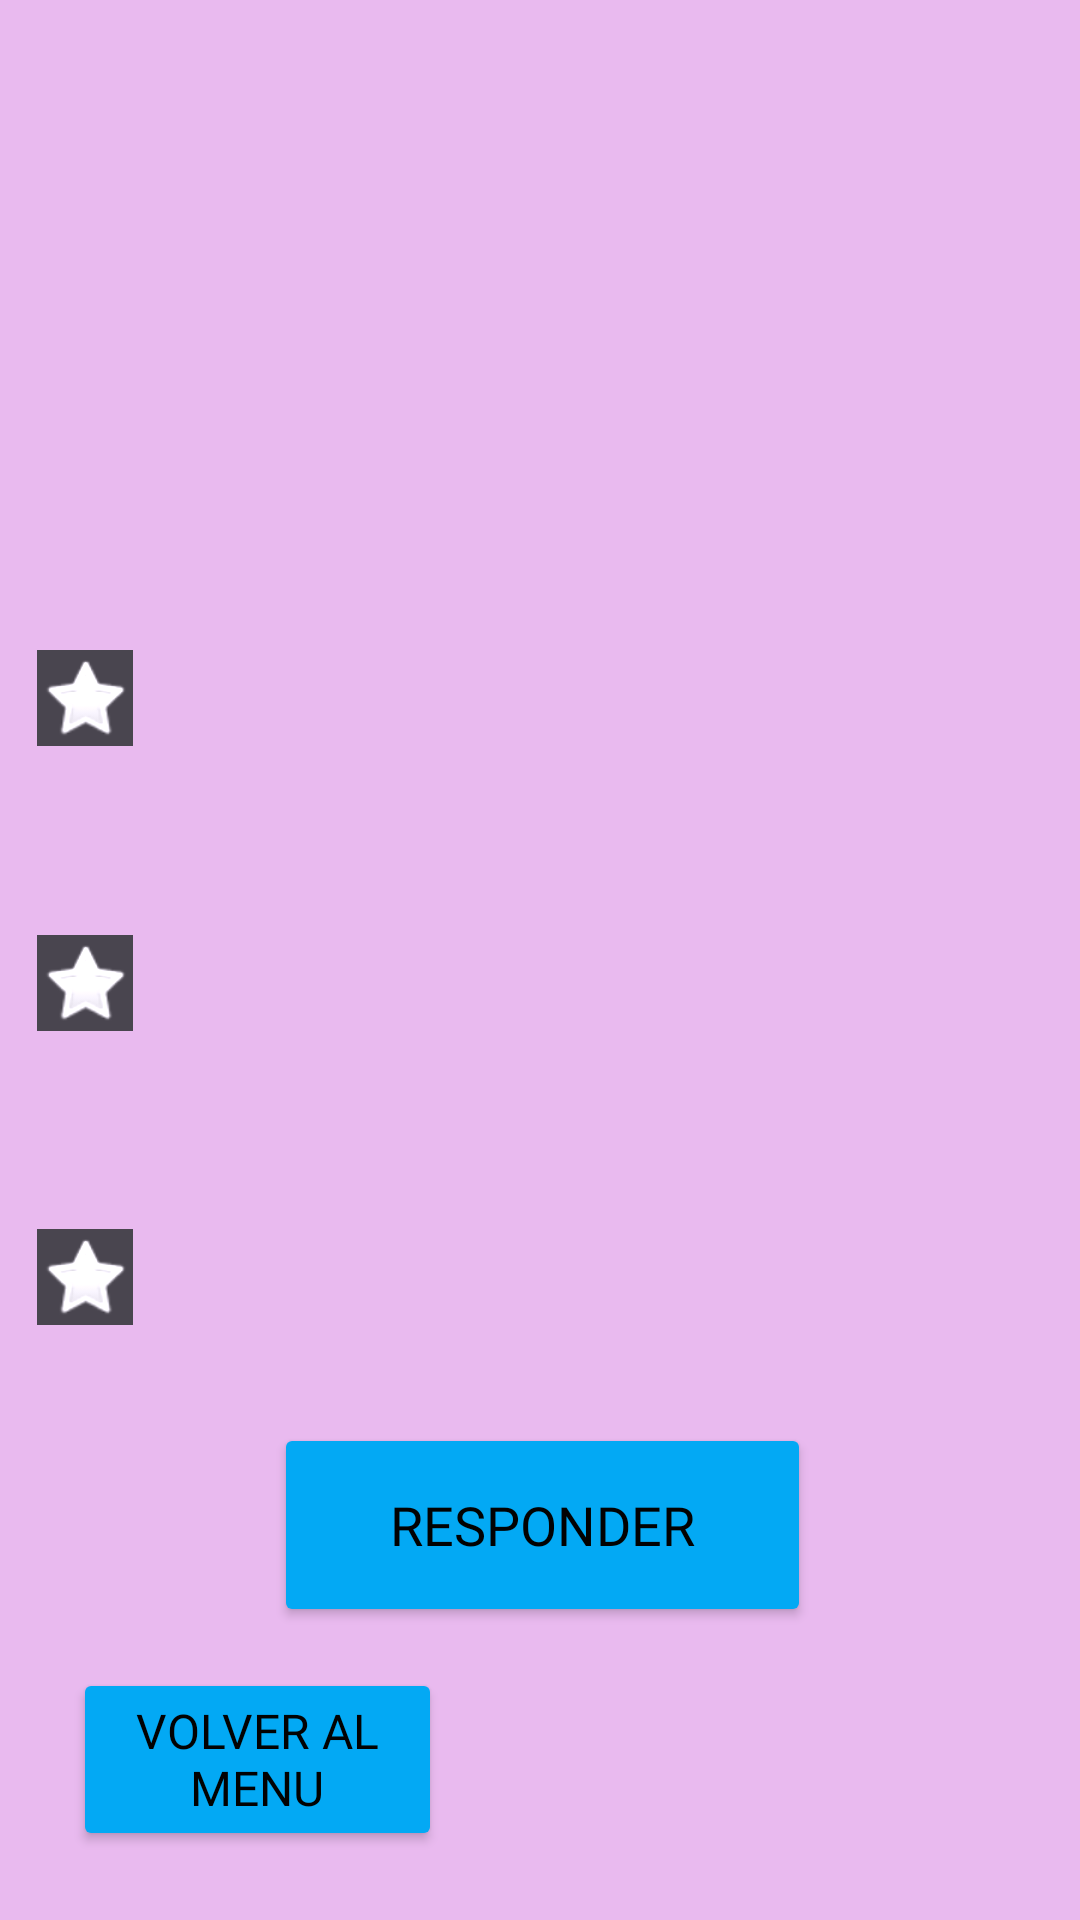

Write the Android layout XML for this screen, with the resource values it uses.
<!-- AndroidManifest.xml: application theme Theme.ElMapachePregunta -->
<!-- res/layout/activity_juego_dificil.xml -->
<?xml version="1.0" encoding="utf-8"?>
<androidx.constraintlayout.widget.ConstraintLayout xmlns:android="http://schemas.android.com/apk/res/android"
    xmlns:app="http://schemas.android.com/apk/res-auto"
    xmlns:tools="http://schemas.android.com/tools"
    android:id="@+id/main"
    android:layout_width="match_parent"
    android:layout_height="match_parent"
    android:background="#E9BAEF"
    tools:context="UI.JuegoActivityDificil">


    <Button
        android:id="@+id/botonMenu"
        android:layout_width="123dp"
        android:layout_height="61dp"
        android:backgroundTint="#03A9F4"
        android:fontFamily="@font/comic_neue_bold"
        android:text="VOLVER AL MENU"
        android:textColor="#020202"
        android:textSize="16dp"
        app:layout_constraintBottom_toBottomOf="parent"
        app:layout_constraintEnd_toEndOf="parent"
        app:layout_constraintHorizontal_bias="0.102"
        app:layout_constraintStart_toStartOf="parent"
        app:layout_constraintTop_toTopOf="parent"
        app:layout_constraintVertical_bias="0.96" />

    <TextView
        android:id="@+id/textPregunta"
        android:layout_width="345dp"
        android:layout_height="177dp"
        android:fontFamily="@font/comic_neue_bold"
        android:textColor="#020202"
        android:textSize="24dp"
        app:layout_constraintBottom_toBottomOf="parent"
        app:layout_constraintEnd_toEndOf="parent"
        app:layout_constraintStart_toStartOf="parent"
        app:layout_constraintTop_toTopOf="parent"
        app:layout_constraintVertical_bias="0.071" />

    <RadioGroup
        android:id="@+id/radioGroupDificil"
        android:layout_width="272dp"
        android:layout_height="287dp"
        android:backgroundTint="#000000"
        android:clickable="true"
        android:elevation="10dp"
        android:focusable="true"
        android:focusableInTouchMode="true"
        app:layout_constraintBottom_toBottomOf="parent"
        app:layout_constraintEnd_toEndOf="parent"
        app:layout_constraintHorizontal_bias="0.139"
        app:layout_constraintStart_toStartOf="parent"
        app:layout_constraintTop_toTopOf="parent"
        app:layout_constraintVertical_bias="0.532">

        <RadioButton
            android:id="@+id/radioRespuesta1D"
            android:layout_width="match_parent"
            android:layout_height="90dp"
            android:button="@android:drawable/btn_star"
            android:buttonTintMode="add"
            android:checked="false"
            android:fontFamily="@font/comic_neue_bold"
            android:soundEffectsEnabled="true"
            android:textColor="#020202"
            android:textSize="28dp" />

        <RadioButton
            android:id="@+id/radioRespuesta2D"
            android:layout_width="match_parent"
            android:layout_height="100dp"
            android:backgroundTint="#000000"
            android:button="@android:drawable/btn_star"
            android:buttonTintMode="add"
            android:fontFamily="@font/comic_neue_bold"
            android:textColor="#020202"
            android:textSize="28dp" />

        <RadioButton
            android:id="@+id/radioRespuesta3D"
            android:layout_width="match_parent"
            android:layout_height="96dp"
            android:backgroundTint="#000000"
            android:button="@android:drawable/btn_star"
            android:buttonTintMode="add"
            android:fontFamily="@font/comic_neue_bold"
            android:textColor="#020202"
            android:textSize="28dp" />

    </RadioGroup>

    <Button
        android:id="@+id/buttonResponder"
        android:layout_width="179dp"
        android:layout_height="68dp"
        android:backgroundTint="#03A9F4"
        android:fontFamily="@font/comic_neue_bold"
        android:text="RESPONDER"
        android:textColor="#020202"
        android:textSize="18dp"
        app:layout_constraintBottom_toBottomOf="parent"
        app:layout_constraintEnd_toEndOf="parent"
        app:layout_constraintHorizontal_bias="0.504"
        app:layout_constraintStart_toStartOf="parent"
        app:layout_constraintTop_toTopOf="parent"
        app:layout_constraintVertical_bias="0.829" />

    <ImageView
        android:id="@+id/imageViewMapacheInterrogacion"
        android:layout_width="84dp"
        android:layout_height="129dp"
        app:layout_constraintBottom_toBottomOf="parent"
        app:layout_constraintEnd_toEndOf="parent"
        app:layout_constraintHorizontal_bias="0.989"
        app:layout_constraintStart_toStartOf="parent"
        app:layout_constraintTop_toTopOf="parent"
        app:layout_constraintVertical_bias="0.518"
        app:srcCompat="@drawable/mapacheinterrogaciont" />


</androidx.constraintlayout.widget.ConstraintLayout>
<!-- resources referenced by this layout -->
<resources>
  <style name="Theme.ElMapachePregunta" parent="Base.Theme.ElMapachePregunta" />
  <style name="Base.Theme.ElMapachePregunta" parent="Theme.Material3.DayNight.NoActionBar">
          
          
      </style>
</resources>
